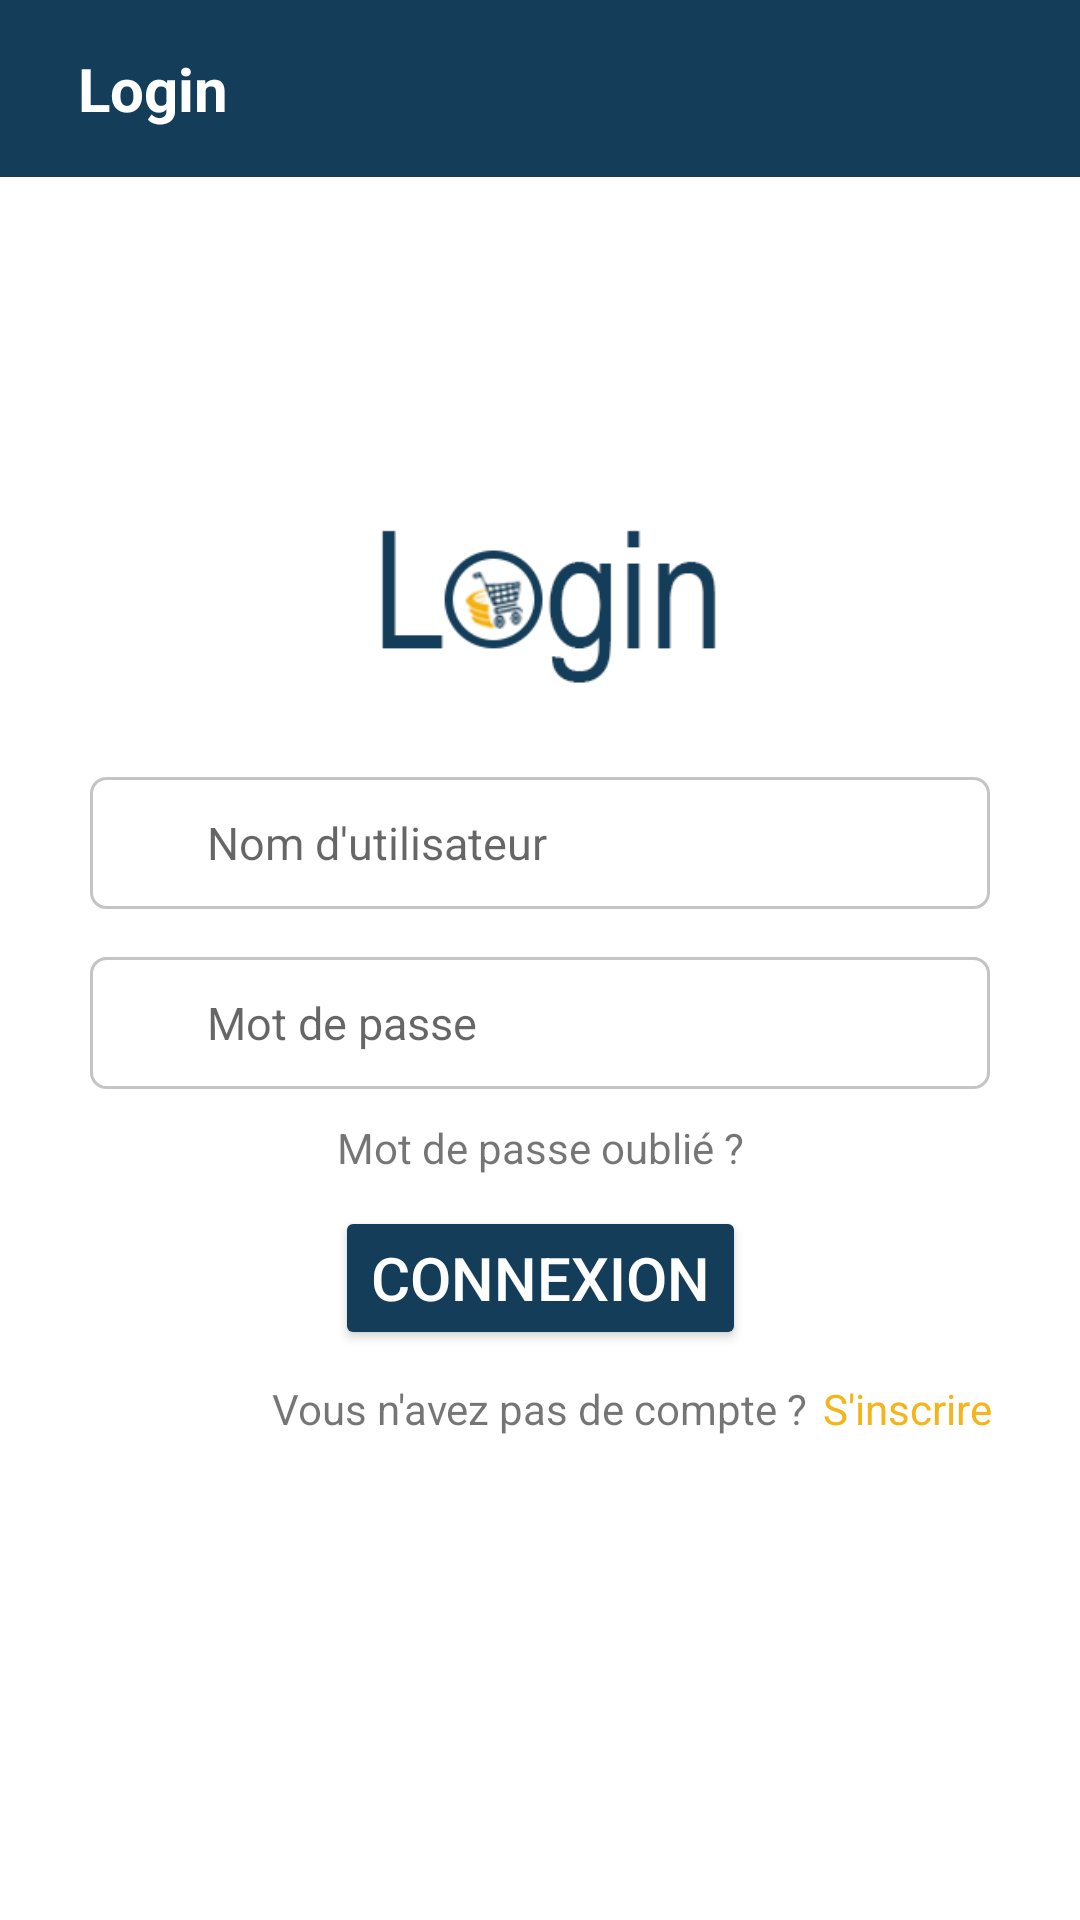

Produce the Android XML layout that renders to this screen, including the resource entries it uses.
<!-- AndroidManifest.xml: application theme Theme.MpdamProject2021 -->
<!-- res/layout/activity_login.xml -->
<?xml version="1.0" encoding="utf-8"?>
<androidx.constraintlayout.widget.ConstraintLayout xmlns:android="http://schemas.android.com/apk/res/android"
    xmlns:app="http://schemas.android.com/apk/res-auto"
    xmlns:tools="http://schemas.android.com/tools"
    android:layout_width="match_parent"
    android:layout_height="match_parent"
    tools:context=".LoginActivity">
    <RelativeLayout
        android:layout_width="match_parent"
        android:layout_height="wrap_content"
        app:layout_constraintRight_toRightOf="parent"
        app:layout_constraintLeft_toLeftOf="parent"
        app:layout_constraintTop_toTopOf="parent"
        android:padding="16dp"
        android:background="@color/blue"
        android:id="@+id/rl_actionbar"
        >
        <androidx.appcompat.widget.AppCompatImageView
            android:layout_width="wrap_content"
            android:layout_height="wrap_content"
            android:id="@+id/image_back"
            android:layout_centerVertical="true"
            android:src="@drawable/ic_baseline_keyboard_backspace_24"
            />
        <TextView
            style="@style/style_tv_toolbar"
            android:text="@string/tv_login"
            android:layout_toEndOf="@+id/image_back"
          />
    </RelativeLayout>
    <androidx.appcompat.widget.AppCompatImageView
        app:layout_constraintRight_toRightOf="parent"
        app:layout_constraintLeft_toLeftOf="parent"
        app:layout_constraintTop_toBottomOf="@+id/rl_actionbar"
        android:layout_width="wrap_content"
        android:layout_height="120dp"
        android:layout_marginTop="80dp"
        android:src="@drawable/login"
        android:layout_marginEnd="5dp"
        android:id="@+id/login"/>

    <LinearLayout

        app:layout_constraintRight_toRightOf="parent"
        app:layout_constraintLeft_toLeftOf="parent"
        app:layout_constraintTop_toBottomOf="@+id/login"
        android:layout_width="match_parent"
        android:layout_height="wrap_content"
        android:layout_marginRight="30dp"
        android:layout_marginLeft="30dp"
        android:gravity="center"
        android:background="@drawable/edit_txt"
        android:padding="10dp"
        android:id="@+id/ll_username">

        <androidx.appcompat.widget.AppCompatImageView
            android:layout_width="24dp"
            android:layout_height="24dp"
            android:src="@drawable/ic_baseline_person_gray"
            android:layout_marginEnd="5dp"/>
        <EditText
            style="@style/style_edt"
            android:hint="@string/username"
            android:id="@+id/edt_username_login"
            android:inputType="text" />

    </LinearLayout>
    <LinearLayout

        app:layout_constraintRight_toRightOf="parent"
        app:layout_constraintLeft_toLeftOf="parent"
        app:layout_constraintTop_toTopOf="@+id/ll_username"
        android:layout_width="match_parent"
        android:layout_height="wrap_content"
        android:layout_marginTop="60dp"
        android:layout_marginRight="30dp"
        android:layout_marginLeft="30dp"
        android:gravity="center"
        android:background="@drawable/edit_txt"
        android:padding="10dp"
        android:id="@+id/ll_password">

        <androidx.appcompat.widget.AppCompatImageView
            android:layout_width="24dp"
            android:layout_height="24dp"
            android:src="@drawable/ic_baseline_lock_24"
            android:layout_marginEnd="5dp"/>
        <EditText
            style="@style/style_edt"
            android:hint="@string/MotDePasse"
            android:id="@+id/edt_password_login"
            android:inputType="textPassword"
         />

    </LinearLayout>
    <TextView
        app:layout_constraintRight_toRightOf="parent"
        app:layout_constraintLeft_toLeftOf="parent"
        app:layout_constraintTop_toBottomOf="@+id/ll_password"
        android:id="@+id/txt_mdp_oublie"
        android:layout_width="wrap_content"
        android:layout_height="wrap_content"
        android:layout_marginTop="10dp"
        android:text="@string/MdpOublié"/>

    <Button
        app:layout_constraintRight_toRightOf="parent"
        app:layout_constraintLeft_toLeftOf="parent"
        app:layout_constraintTop_toBottomOf="@+id/txt_mdp_oublie"
        android:text="@string/connexion"
        android:id="@+id/btn_connexion"
        style="@style/style_btn"
      />
    <TextView
        app:layout_constraintRight_toRightOf="parent"
        app:layout_constraintLeft_toLeftOf="parent"
        app:layout_constraintTop_toBottomOf="@+id/btn_connexion"
        android:id="@+id/txt_inscription"
        android:layout_width="wrap_content"
        android:layout_height="wrap_content"
        android:layout_marginTop="10dp"
        android:text="@string/pas_de_compte"/>

    <TextView
        android:id="@+id/txt_incri"
        android:layout_width="wrap_content"
        android:layout_height="wrap_content"
        android:layout_marginTop="10dp"
        android:layout_marginStart="5dp"
        android:text="@string/inscrire"
        app:layout_constraintHorizontal_bias="0.0"
        app:layout_constraintLeft_toRightOf="@+id/txt_inscription"
        app:layout_constraintRight_toRightOf="parent"
        app:layout_constraintTop_toBottomOf="@+id/btn_connexion"
        android:textColor="@color/jaune"/>
</androidx.constraintlayout.widget.ConstraintLayout>
<!-- resources referenced by this layout -->
<resources>
  <color name="blue">#143d59</color>
  <color name="jaune">#f4b41a</color>
  <!-- drawable edit_txt (drawable) -->
  <?xml version="1.0" encoding="utf-8"?>
  <shape xmlns:android="http://schemas.android.com/apk/res/android"
      android:shape="rectangle" >
      <corners android:radius="5dp" />
      <stroke android:width="1dp" android:color="@color/gray" />
  
      <padding android:left="10dp" android:top="10dp"
          android:right="10dp" android:bottom="10dp" />
  </shape>
  <!-- drawable login: png bitmap (drawable, 8891 bytes) -->
  <string name="MotDePasse">Mot de passe</string>
  <string name="connexion">Connexion</string>
  <string name="inscrire">S\'inscrire</string>
  <string name="pas_de_compte">Vous n\'avez pas de compte ?</string>
  <string name="tv_login">Login</string>
  <string name="username">Nom d\'utilisateur</string>
  <style name="style_btn" parent="TextAppearance.AppCompat.Button">
  
          <item name="android:layout_width">wrap_content</item>
          <item name="android:layout_height">wrap_content</item>
          <item name="android:backgroundTint">@color/blue</item>
          <item name="android:textColor">@android:color/white</item>
          <item name="android:textSize">@dimen/txt_btn</item>
          <item name="android:layout_marginTop">10dp</item>
      </style>
  <style name="style_edt" parent="@style/Widget.AppCompat.EditText">
          <item name="android:layout_width">match_parent</item>
          <item name="android:layout_height">wrap_content</item>
          <item name="android:textColor">@color/black</item>
          <item name="android:textSize">@dimen/txt_edt</item>
          <item name="android:background">@null</item>
  
      </style>
  <style name="style_tv_toolbar" parent="@android:style/TextAppearance">
  
          <item name="android:layout_width">wrap_content</item>
          <item name="android:layout_height">wrap_content</item>
          <item name="android:textColor">@color/white</item>
          <item name="android:textStyle">bold</item>
          <item name="android:layout_marginStart">10dp</item>
          <item name="android:textSize">@dimen/txt_toolbar</item>
          <item name="android:layout_centerVertical">true</item>
      </style>
  <style name="Theme.MpdamProject2021" parent="Theme.MaterialComponents.Light.DarkActionBar">
          
          <item name="colorPrimary">@color/blue</item>
          <item name="colorPrimaryVariant">@color/purple_700</item>
          <item name="colorOnPrimary">@color/white</item>
          
          <item name="colorSecondary">@color/blue</item>
          <item name="colorSecondaryVariant">@color/teal_700</item>
          <item name="colorOnSecondary">@color/black</item>
          
          <item name="android:statusBarColor" tools:targetApi="l">?attr/colorPrimaryVariant</item>
          
      </style>
  <color name="gray">#c4c4c4</color>
  <dimen name="txt_btn">20sp</dimen>
  <color name="black">#FF000000</color>
  <dimen name="txt_edt">15sp</dimen>
  <color name="white">#FFFFFFFF</color>
  <dimen name="txt_toolbar">20sp</dimen>
  <color name="purple_700">#FF3700B3</color>
  <color name="teal_700">#FF018786</color>
</resources>
